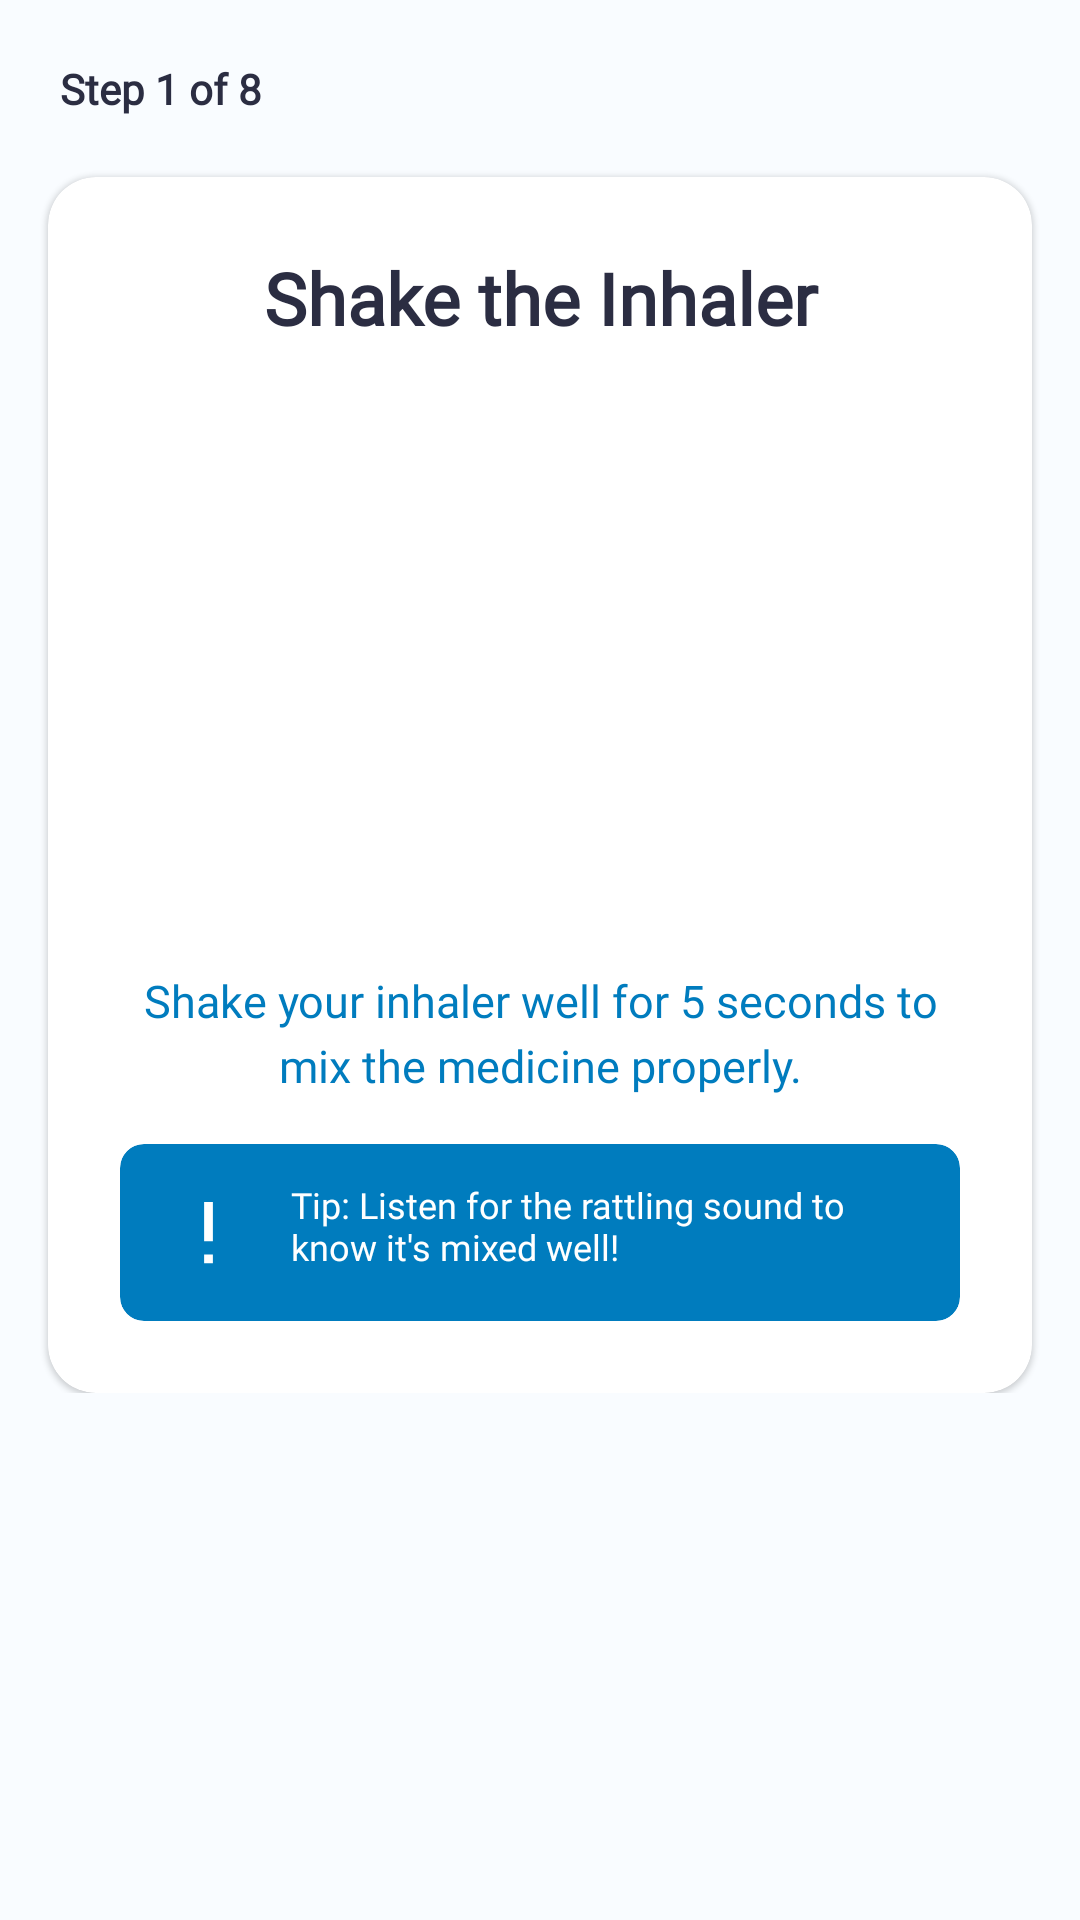

Here is an Android app screen rendered from its layout file. Give the layout XML and the strings, colors and styles it references.
<!-- AndroidManifest.xml: application theme Theme.Smartair -->
<!-- res/layout/technique_helper_page.xml -->
<?xml version="1.0" encoding="utf-8"?>
<androidx.constraintlayout.widget.ConstraintLayout
    xmlns:android="http://schemas.android.com/apk/res/android"
    xmlns:app="http://schemas.android.com/apk/res-auto"
    android:layout_width="match_parent"
    android:layout_height="match_parent">

    
    <ScrollView
        android:layout_width="match_parent"
        android:layout_height="0dp"
        app:layout_constraintTop_toTopOf="parent"
        app:layout_constraintBottom_toTopOf="@id/buttonLayout"
        app:layout_constraintStart_toStartOf="parent"
        app:layout_constraintEnd_toEndOf="parent">

        <LinearLayout
            android:layout_width="match_parent"
            android:layout_height="wrap_content"
            android:orientation="vertical">

            <LinearLayout
                android:id="@+id/headerLayout"
                android:layout_width="match_parent"
                android:layout_height="wrap_content"
                android:orientation="vertical"
                android:padding="20dp">

                <TextView
                    android:id="@+id/tvProgress"
                    android:layout_width="wrap_content"
                    android:layout_height="wrap_content"
                    android:text="Step 1 of 8"
                    android:textColor="@color/colour_indigo"
                    android:fontFamily="@font/dm_sans_bold"
                    android:textSize="14sp"
                    android:textStyle="bold"/>

            </LinearLayout>

            
            <androidx.cardview.widget.CardView
                android:id="@+id/stepCard"
                android:layout_width="match_parent"
                android:layout_height="wrap_content"
                android:layout_marginHorizontal="16dp"
                app:cardCornerRadius="16dp"
                app:cardElevation="1dp"
                app:cardBackgroundColor="@color/white">


                    <LinearLayout
                        android:layout_width="match_parent"
                        android:layout_height="wrap_content"
                        android:orientation="vertical"
                        android:padding="24dp">

                        
                        <TextView
                            android:id="@+id/tvStepTitle"
                            android:layout_width="match_parent"
                            android:layout_height="wrap_content"
                            android:text="Shake the Inhaler"
                            android:fontFamily="@font/dm_sans_bold"
                            android:textSize="24sp"
                            android:textStyle="bold"
                            android:textColor="@color/colour_indigo"
                            android:gravity="center"/>

                        

                        <VideoView
                            android:id="@+id/videoView"
                            android:layout_width="match_parent"
                            android:layout_height="160dp"
                            android:layout_marginTop="24dp"
                            android:layout_marginBottom="24dp"
                            android:layout_gravity="center_horizontal"
                            android:keepScreenOn="true"
                            android:visibility="gone"/>

                        <ImageView
                            android:id="@+id/animationView"
                            android:layout_width="match_parent"
                            android:layout_height="160dp"
                            android:layout_marginTop="24dp"
                            android:layout_marginBottom="24dp"
                            android:contentDescription="Step animation"
                            android:scaleType="centerInside" />

                        <TextView
                            android:id="@+id/tvStepDescription"
                            android:layout_width="match_parent"
                            android:layout_height="wrap_content"
                            android:text="Shake your inhaler well for 5 seconds to mix the medicine properly."
                            android:textSize="15sp"
                            android:fontFamily="@font/dm_sans_regular"
                            android:textColor="@color/colour_blue"
                            android:gravity="center"
                            android:lineSpacingExtra="4dp"/>

                        

                        <androidx.cardview.widget.CardView
                            android:id="@+id/tipsCard"
                            android:layout_width="match_parent"
                            android:layout_height="wrap_content"
                            android:layout_marginTop="16dp"
                            app:cardBackgroundColor="@color/colour_blue"
                            app:cardCornerRadius="8dp"
                            app:cardElevation="0dp">

                            <LinearLayout
                                android:layout_width="match_parent"
                                android:layout_height="wrap_content"
                                android:orientation="horizontal"
                                android:padding="12dp">

                                <ImageView
                                    android:layout_width="35dp"
                                    android:layout_height="35dp"
                                    android:src="@drawable/outline_exclamation_24"
                                    app:tint="@color/white"
                                    android:contentDescription="Tip icon"/>

                                <TextView
                                    android:id="@+id/tvTip"
                                    android:layout_width="0dp"
                                    android:layout_height="wrap_content"
                                    android:layout_weight="1"
                                    android:layout_marginStart="10dp"
                                    android:fontFamily="@font/dm_sans_regular"
                                    android:text="Tip: Listen for the rattling sound to know it's mixed well!"
                                    android:textSize="12sp"
                                    android:textColor="@color/white"/>

                            </LinearLayout>

                        </androidx.cardview.widget.CardView>

                    </LinearLayout>

            </androidx.cardview.widget.CardView>
        </LinearLayout>
    </ScrollView>

    
    <LinearLayout
        android:id="@+id/buttonLayout"
        android:orientation="horizontal"
        android:layout_width="match_parent"
        android:layout_height="wrap_content"
        android:gravity="center"
        android:padding="10dp"
        app:layout_constraintBottom_toBottomOf="parent"
        app:layout_constraintStart_toStartOf="parent">

        
        <Button
            android:id="@+id/btnIDidIt"
            style="@style/SmartAir.Button1"
            android:layout_width="140dp"
            android:layout_marginEnd="8dp"
            android:layout_height="56dp"
            android:text="I Did It!" />
        
        <Button
            android:id="@+id/btnSkip"
            style="@style/SmartAir.Button1"
            android:layout_width="170dp"
            android:layout_marginStart="8dp"
            android:layout_height="56dp"
            android:text="Skip this step" />

    </LinearLayout>

</androidx.constraintlayout.widget.ConstraintLayout>
<!-- resources referenced by this layout -->
<resources>
  <color name="colour_blue">#007CBE</color>
  <color name="colour_indigo">#2B2D42</color>
  <color name="white">#FFFFFFFF</color>
  <!-- drawable outline_exclamation_24 (drawable) -->
  <vector xmlns:android="http://schemas.android.com/apk/res/android" android:height="24dp" android:tint="#1383C4" android:viewportHeight="960" android:viewportWidth="960" android:width="24dp">
        
      <path android:fillColor="@android:color/white" android:pathData="M440,560L440,200L520,200L520,560L440,560ZM440,760L440,680L520,680L520,760L440,760Z"/>
      
  </vector>
  <style name="SmartAir.Button1" parent="Widget.MaterialComponents.Button">
          <item name="cornerRadius">24dp</item>
          <item name="android:paddingTop">12dp</item>
          <item name="android:paddingBottom">12dp</item>
          <item name="android:paddingStart">24dp</item>
          <item name="android:paddingEnd">24dp</item>
          <item name="android:textColor">@color/colour_white</item>
          <item name="android:textSize">16sp</item>
          <item name="android:textAllCaps">false</item>
          <item name="fontFamily">@font/dm_sans_medium</item>
          <item name="backgroundTint">@color/colour_blue</item>
          <item name="rippleColor">@color/colour_lightBlue</item>
          <item name="elevation">4dp</item>
      </style>
  <style name="Theme.Smartair" parent="Theme.MaterialComponents.DayNight.NoActionBar">
          <item name="colorPrimary">@color/colour_blue</item>
          <item name="colorPrimaryVariant">@color/colour_white</item>
          <item name="colorSecondary">@color/colour_lightBlue</item>
          <item name="colorSecondaryVariant">@color/colour_indigo</item>
          <item name="android:colorBackground">@color/colour_white</item>
          <item name="colorSurface">@color/colour_white</item>
          <item name="colorOnBackground">@color/colour_black</item>
          <item name="colorOnSurface">@color/colour_black</item>
  
          
          <item name="toolbarStyle">@style/SmartAir.Toolbar</item>
          <item name="android:statusBarColor">@color/colour_indigo</item>
          <item name="android:navigationBarColor">@color/colour_indigo</item>
      </style>
  <color name="colour_white">#F9FCFF</color>
  <color name="colour_lightBlue">#C1DBE3</color>
  <color name="colour_black">#373737</color>
  <style name="SmartAir.Toolbar" parent="Widget.MaterialComponents.Toolbar">
          <item name="android:background">@color/colour_blue</item>
          <item name="titleTextColor">@color/colour_white</item>
          <item name="android:elevation">4dp</item>
          <item name="titleCentered">true</item>
      </style>
</resources>
